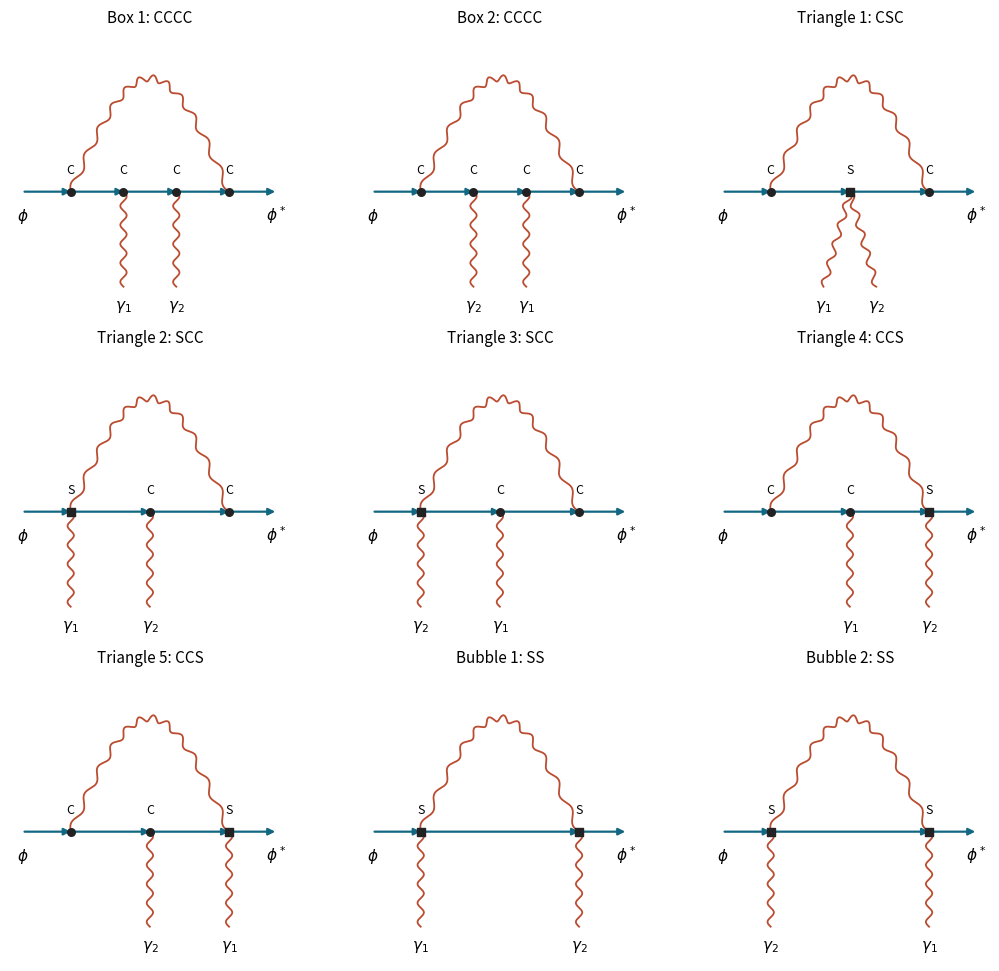

Write Python code to recreate this figure. (Note: this script raises an exception after producing the figure.)
"""Original diagrams; Python 3.14, NumPy and Matplotlib. Save only in the caller CWD."""
from pathlib import Path
import numpy as np
import matplotlib
matplotlib.use("Agg")
import matplotlib.pyplot as plt
from matplotlib.patches import FancyArrowPatch
plt.rcParams.update({"font.size":11,"axes.titlesize":11,"figure.facecolor":"white","savefig.facecolor":"white"})
BLUE="#126782";RED="#ba4c30"
def line(ax,a,b,arrow=False,color=BLUE):
    ax.add_patch(FancyArrowPatch(a,b,arrowstyle="-|>" if arrow else "-",mutation_scale=10,color=color,lw=1.6,shrinkA=0,shrinkB=0))
def wave(ax,a,b,height=0,color=RED,turns=9):
    a=np.array(a);b=np.array(b);t=np.linspace(0,1,400)
    x=a[0]+(b[0]-a[0])*t;y=a[1]+(b[1]-a[1])*t+height*np.sin(np.pi*t)
    dx=np.gradient(x);dy=np.gradient(y);norm=np.sqrt(dx*dx+dy*dy);wiggle=.012*np.sin(2*np.pi*turns*t)
    ax.plot(x-wiggle*dy/norm,y+wiggle*dx/norm,color=color,lw=1.3)
def dot(ax,p,seagull=False):ax.scatter(*p,s=30,marker="s" if seagull else "o",color="#222222",zorder=5)
def clean(ax):ax.set(xlim=(-.03,1.03),ylim=(-.07,1.03));ax.set_aspect("equal");ax.axis("off")

fig,axes=plt.subplots(3,3,figsize=(10.5,9.6),layout="constrained")
# Along the scalar chain, the endpoints consume one photon slot each for the internal line.
items=[('Box 1','CCCC',(1,2)),('Box 2','CCCC',(2,1)),('Triangle 1','CSC',(1,1)),('Triangle 2','SCC',(0,1)),('Triangle 3','SCC',(1,0)),('Triangle 4','CCS',(1,2)),('Triangle 5','CCS',(2,1)),('Bubble 1','SS',(0,1)),('Bubble 2','SS',(1,0))]
for ax,(name,types,assignment) in zip(axes.flat,items):
    clean(ax);xs=np.linspace(.2,.8,len(types));nodes=[(x,.42) for x in xs]
    line(ax,(.025,.42),nodes[0],True);line(ax,nodes[-1],(.975,.42),True)
    for a,b in zip(nodes,nodes[1:]):line(ax,a,b,True)
    wave(ax,nodes[0],nodes[-1],height=.43,turns=12)
    for j,typ in enumerate(types):dot(ax,nodes[j],typ=='S');ax.text(xs[j],.49,typ,ha='center',fontsize=9)
    for photon,nodeid in enumerate(assignment):
        a=nodes[nodeid];offset=(-.10 if photon==0 else .10) if assignment[0]==assignment[1] else 0
        b=(a[0]+offset,.06);wave(ax,a,b,turns=5);ax.text(b[0],-.025,r'$\gamma_'+str(photon+1)+'$',ha='center')
    ax.text(.02,.31,r'$\phi$',ha='center');ax.text(.98,.31,r'$\phi^*$',ha='center')
    ax.set_title(name+': '+types)
fig.savefig(Path.cwd()/Path(__file__).with_suffix(".png").name,dpi=120,transparent=False)
plt.close(fig)
